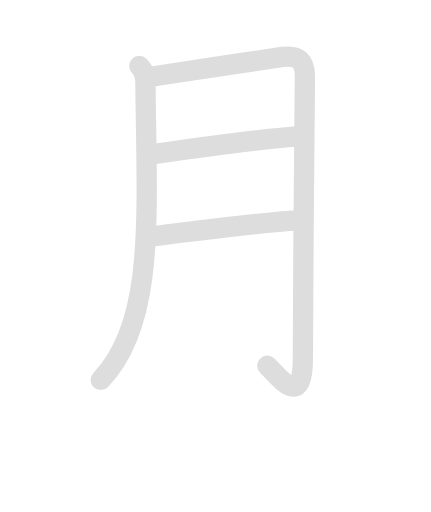
t = 0.00 s
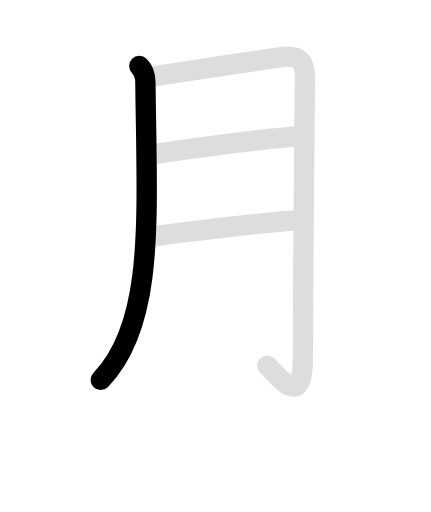
t = 1.28 s
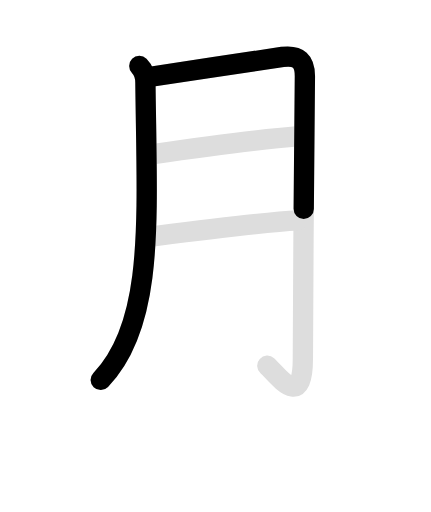
t = 2.60 s
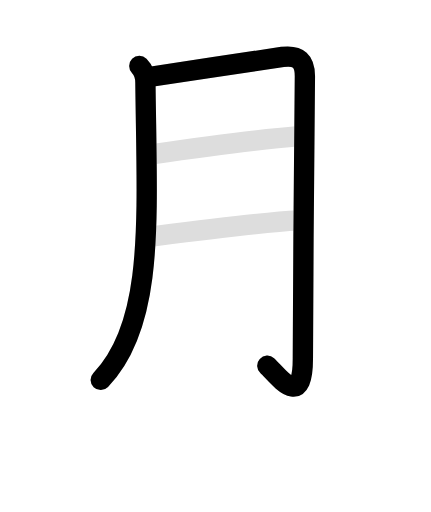
t = 3.70 s
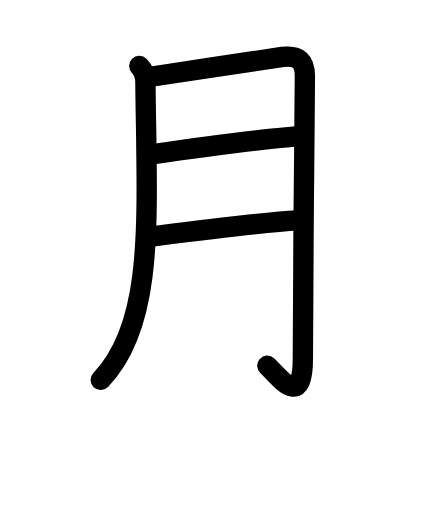
t = 5.15 s
t = 6.50 s: frame unchanged from t = 5.15 s, image omitted

The animated SVG that drew these frames (rendered in a browser with its animation timeline set to each time). Animation: 8 SMIL elements (animate=5,set=3); one cycle of 6.50 s, repeats indefinitely.

<svg id="kvg-06708" class="kanjivg" viewBox="0 0 106 126" width="106" height="126" xmlns="http://www.w3.org/2000/svg" xmlns:xlink="http://www.w3.org/1999/xlink" xml:space="preserve" version="1.1" baseProfile="full"><defs><style type="text/css">path.black{fill:none;stroke:black;stroke-width:5;stroke-linecap:round;stroke-linejoin:round;}path.grey{fill:none;stroke:#ddd;stroke-width:5;stroke-linecap:round;stroke-linejoin:round;}path.stroke{fill:none;stroke:black;stroke-width:5;stroke-linecap:round;stroke-linejoin:round;}text{font-size:16px;font-family:Segoe UI Symbol,Cambria Math,DejaVu Sans,Symbola,Quivira,STIX,Code2000;-webkit-touch-callout:none;cursor:pointer;-webkit-user-select:none;-khtml-user-select:none;-moz-user-select:none;-ms-user-select:none;user-select: none;}text:hover{color:#777;}#reset{font-weight:bold;}</style><marker id="markerStart" markerWidth="8" markerHeight="8" style="overflow:visible;"><circle cx="0" cy="0" r="1.5" style="stroke:none;fill:red;fill-opacity:0.5;"/></marker><marker id="markerEnd" style="overflow:visible;"><circle cx="0" cy="0" r="0.8" style="stroke:none;fill:blue;fill-opacity:0.5;"><animate attributeName="opacity" from="1" to="0" dur="3s" repeatCount="indefinite" /></circle></marker></defs><path d="M34.25,16.25c1,1,1.48,2.38,1.5,4c0.38,33.62,2.38,59.38-11,73.25" class="grey" /><path d="M36.25,19c4.12-0.62,31.49-4.78,33.25-5c4-0.5,5.5,1.12,5.5,4.75c0,2.76-0.5,49.25-0.5,69.5c0,13-6.25,4-8.75,1.75" class="grey" /><path d="M37.25,38c10.25-1.5,27.25-3.75,36.25-4.5" class="grey" /><path d="M37,58.25c8.75-1.12,27-3.5,36.25-4" class="grey" /><path d="M34.25,16.25c1,1,1.48,2.38,1.5,4c0.38,33.62,2.38,59.38-11,73.25" class="stroke" stroke-dasharray="150"><animate attributeName="stroke-dashoffset" from="150" to="0" dur="1.8s" begin="0.0s" fill="freeze" /></path><path d="M36.25,19c4.12-0.62,31.49-4.78,33.25-5c4-0.5,5.5,1.12,5.5,4.75c0,2.76-0.5,49.25-0.5,69.5c0,13-6.25,4-8.75,1.75" class="stroke" stroke-dasharray="150"><set attributeName="opacity" to="0" dur="1.7s" /><animate attributeName="stroke-dashoffset" from="150" to="0" dur="1.8s" begin="1.7s" fill="freeze" /></path><path d="M37.25,38c10.25-1.5,27.25-3.75,36.25-4.5" class="stroke" stroke-dasharray="150"><set attributeName="opacity" to="0" dur="3.7s" /><animate attributeName="stroke-dashoffset" from="150" to="0" dur="1.8s" begin="3.7s" fill="freeze" /></path><path d="M37,58.25c8.75-1.12,27-3.5,36.25-4" class="stroke" stroke-dasharray="150"><set attributeName="opacity" to="0" dur="4.7s" /><animate attributeName="stroke-dashoffset" from="150" to="0" dur="1.8s" begin="4.7s" fill="freeze" /></path></svg>
